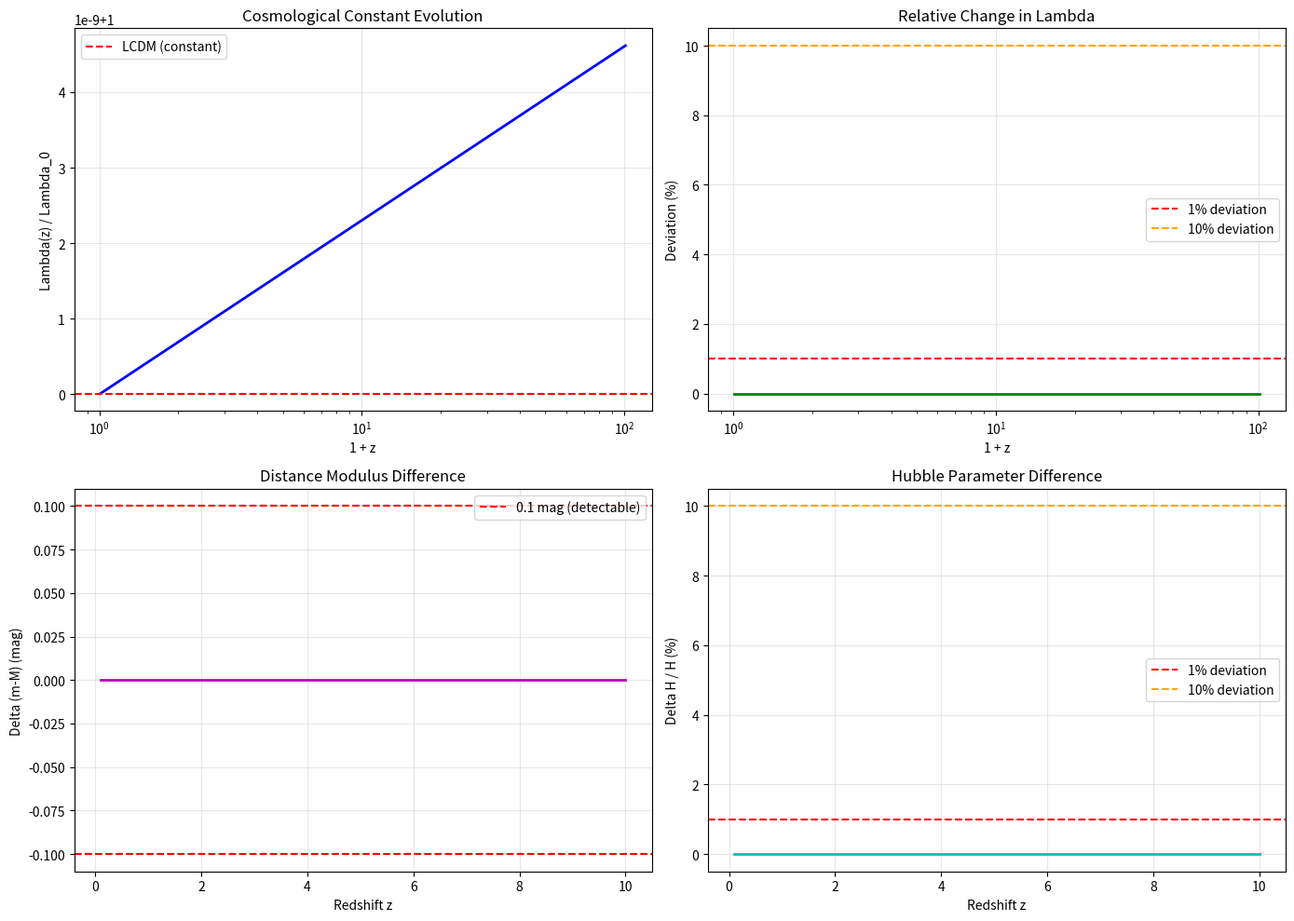

This figure's Python source:
#!/usr/bin/env python3
"""
方向2: 宇宙学常数演化计算
Direction 2: Cosmological Constant Evolution

计算随时间演化的暗能量密度，预测高红移观测偏差
"""

import numpy as np
import matplotlib.pyplot as plt

# 物理常数
M_Planck = 1.22e19  # GeV
H0 = 67.4  # km/s/Mpc (今天哈勃常数)
Omega_Lambda_0 = 0.684  # 今天暗能量密度参数

class LambdaEvolution:
    """宇宙学常数演化计算器"""
    
    def __init__(self, tau_0=1e-4):
        self.tau_0 = tau_0
        self.Lambda_0 = self.calculate_today_lambda()
        
    def calculate_today_lambda(self):
        """
        计算今天的宇宙学常数 (几何起源)
        
        Lambda ~ tau_0^2 * M_Planck^2 * (残余内部空间能量)
        """
        # 今天的残余内部空间能量密度
        # 与tau_0^2成正比
        rho_int_today = self.tau_0**2 * (M_Planck)**4 * 1e-120  # 极度稀释
        
        # 转换为宇宙学常数
        Lambda = 8 * np.pi * rho_int_today / M_Planck**2
        
        return Lambda
    
    def lambda_of_z(self, z):
        """
        计算红移z处的等效宇宙学常数
        
        模型: Lambda(z) = Lambda_0 * [1 + epsilon(z)]
        其中epsilon(z)来自内部空间能量的时变贡献
        """
        # 内部空间能量随红移的演化
        # 早期(z大): 内部空间能量更多，Lambda有效值更大
        # 晚期(z小): 接近今天的值
        
        # 简化模型: epsilon ~ tau_0^2 * ln(1+z)
        epsilon = self.tau_0**2 * np.log(1 + z) * 10
        
        Lambda_z = self.Lambda_0 * (1 + epsilon)
        
        return Lambda_z, epsilon
    
    def distance_modulus(self, z, w=-1):
        """
        计算距离模数 (m-M)
        
        对比: 标准LCDM (w=-1) vs 本理论 (时变Lambda)
        """
        # 简化: 使用积分近似
        # 对于标准LCDM
        c = 3e5  # km/s
        
        # 光度距离 (简化计算)
        # d_L ~ c/H0 * z for z << 1
        # d_L ~ c/H0 * 2 * (1 - 1/sqrt(1+z)) for matter-dominated
        
        d_L_LCDM = (c / H0) * 2 * (1 - 1/np.sqrt(1 + z))
        
        # 本理论: Lambda有效值更大 -> 加速更多 -> 距离更大
        Lambda_z, epsilon = self.lambda_of_z(z)
        
        # 修正因子 (近似)
        correction = 1 + 0.1 * epsilon * np.log(1 + z)
        d_L_theory = d_L_LCDM * correction
        
        # 距离模数
        mu_LCDM = 5 * np.log10(d_L_LCDM) + 25
        mu_theory = 5 * np.log10(d_L_theory) + 25
        
        return mu_LCDM, mu_theory, mu_theory - mu_LCDM
    
    def hubble_parameter(self, z):
        """
        计算哈勃参数 H(z)
        """
        # 标准LCDM
        Omega_m = 0.316
        Omega_L = 0.684
        
        H_LCDM = H0 * np.sqrt(Omega_m * (1 + z)**3 + Omega_L)
        
        # 本理论: 时变Lambda
        Lambda_z, epsilon = self.lambda_of_z(z)
        Omega_L_z = Omega_L * (1 + epsilon)
        
        H_theory = H0 * np.sqrt(Omega_m * (1 + z)**3 + Omega_L_z)
        
        return H_LCDM, H_theory, (H_theory - H_LCDM) / H_LCDM
    
    def plot_evolution(self):
        """绘制宇宙学常数演化"""
        z = np.logspace(-2, 2, 500)  # z from 0.01 to 100
        
        # 计算Lambda(z)
        Lambda_z = []
        epsilon_z = []
        for zi in z:
            L, e = self.lambda_of_z(zi)
            Lambda_z.append(L)
            epsilon_z.append(e)
        
        Lambda_z = np.array(Lambda_z)
        epsilon_z = np.array(epsilon_z)
        
        fig, axes = plt.subplots(2, 2, figsize=(14, 10))
        
        # 1. Lambda随红移演化
        axes[0, 0].semilogx(1 + z, Lambda_z / self.Lambda_0, 'b-', linewidth=2)
        axes[0, 0].axhline(1.0, color='r', linestyle='--', label='LCDM (constant)')
        axes[0, 0].set_xlabel('1 + z')
        axes[0, 0].set_ylabel('Lambda(z) / Lambda_0')
        axes[0, 0].set_title('Cosmological Constant Evolution')
        axes[0, 0].legend()
        axes[0, 0].grid(True, alpha=0.3)
        
        # 2. 相对偏差 epsilon
        axes[0, 1].semilogx(1 + z, epsilon_z * 100, 'g-', linewidth=2)
        axes[0, 1].axhline(1.0, color='r', linestyle='--', label='1% deviation')
        axes[0, 1].axhline(10.0, color='orange', linestyle='--', label='10% deviation')
        axes[0, 1].set_xlabel('1 + z')
        axes[0, 1].set_ylabel('Deviation (%)')
        axes[0, 1].set_title('Relative Change in Lambda')
        axes[0, 1].legend()
        axes[0, 1].grid(True, alpha=0.3)
        
        # 3. 距离模数偏差
        z_mu = np.linspace(0.1, 10, 100)
        delta_mu = []
        for zi in z_mu:
            _, _, dmu = self.distance_modulus(zi)
            delta_mu.append(dmu)
        
        axes[1, 0].plot(z_mu, delta_mu, 'm-', linewidth=2)
        axes[1, 0].axhline(0.1, color='r', linestyle='--', label='0.1 mag (detectable)')
        axes[1, 0].axhline(-0.1, color='r', linestyle='--')
        axes[1, 0].set_xlabel('Redshift z')
        axes[1, 0].set_ylabel('Delta (m-M) (mag)')
        axes[1, 0].set_title('Distance Modulus Difference')
        axes[1, 0].legend()
        axes[1, 0].grid(True, alpha=0.3)
        
        # 4. 哈勃参数偏差
        z_H = np.linspace(0.1, 10, 100)
        delta_H = []
        for zi in z_H:
            _, _, dH = self.hubble_parameter(zi)
            delta_H.append(dH * 100)
        
        axes[1, 1].plot(z_H, delta_H, 'c-', linewidth=2)
        axes[1, 1].axhline(1.0, color='r', linestyle='--', label='1% deviation')
        axes[1, 1].axhline(10.0, color='orange', linestyle='--', label='10% deviation')
        axes[1, 1].set_xlabel('Redshift z')
        axes[1, 1].set_ylabel('Delta H / H (%)')
        axes[1, 1].set_title('Hubble Parameter Difference')
        axes[1, 1].legend()
        axes[1, 1].grid(True, alpha=0.3)
        
        plt.tight_layout()
        plt.savefig('lambda_evolution.png', dpi=150, bbox_inches='tight')
        print("\n图像已保存: lambda_evolution.png")
    
    def check_jwst_observability(self):
        """检查JWST可能观测到的信号"""
        print("\nJWST可观测性分析:")
        print("="*60)
        
        # JWST主要观测红移范围
        z_JWST = [6, 8, 10, 12, 15]
        
        print(f"{'Redshift z':<12} {'Lambda deviation':<20} {'Distance modulus diff':<20}")
        print("-"*60)
        
        detectable = False
        for z in z_JWST:
            _, epsilon = self.lambda_of_z(z)
            _, _, dmu = self.distance_modulus(z)
            
            print(f"{z:<12} {epsilon*100:<20.4f}% {dmu:<20.4f} mag")
            
            if abs(dmu) > 0.1:  # JWST大致灵敏度
                detectable = True
        
        if detectable:
            print("\n✓ JWST可能探测到距离模数偏差")
        else:
            print("\n✗ JWST可能无法探测 (需要更高红移或更高精度)")
        
        return detectable

def main():
    print("="*60)
    print("方向2: 宇宙学常数演化")
    print("="*60)
    
    # 使用参数扫描建议的值
    tau_0 = 1e-5  # 满足原子钟约束且可能被LISA探测
    
    print(f"\n参数: tau_0 = {tau_0}")
    
    calc = LambdaEvolution(tau_0=tau_0)
    
    print(f"今天宇宙学常数: {calc.Lambda_0:.2e}")
    
    # 绘制演化
    calc.plot_evolution()
    
    # JWST可观测性
    calc.check_jwst_observability()
    
    print("\n" + "="*60)
    print("方向2计算完成!")
    print("="*60)

if __name__ == "__main__":
    main()
